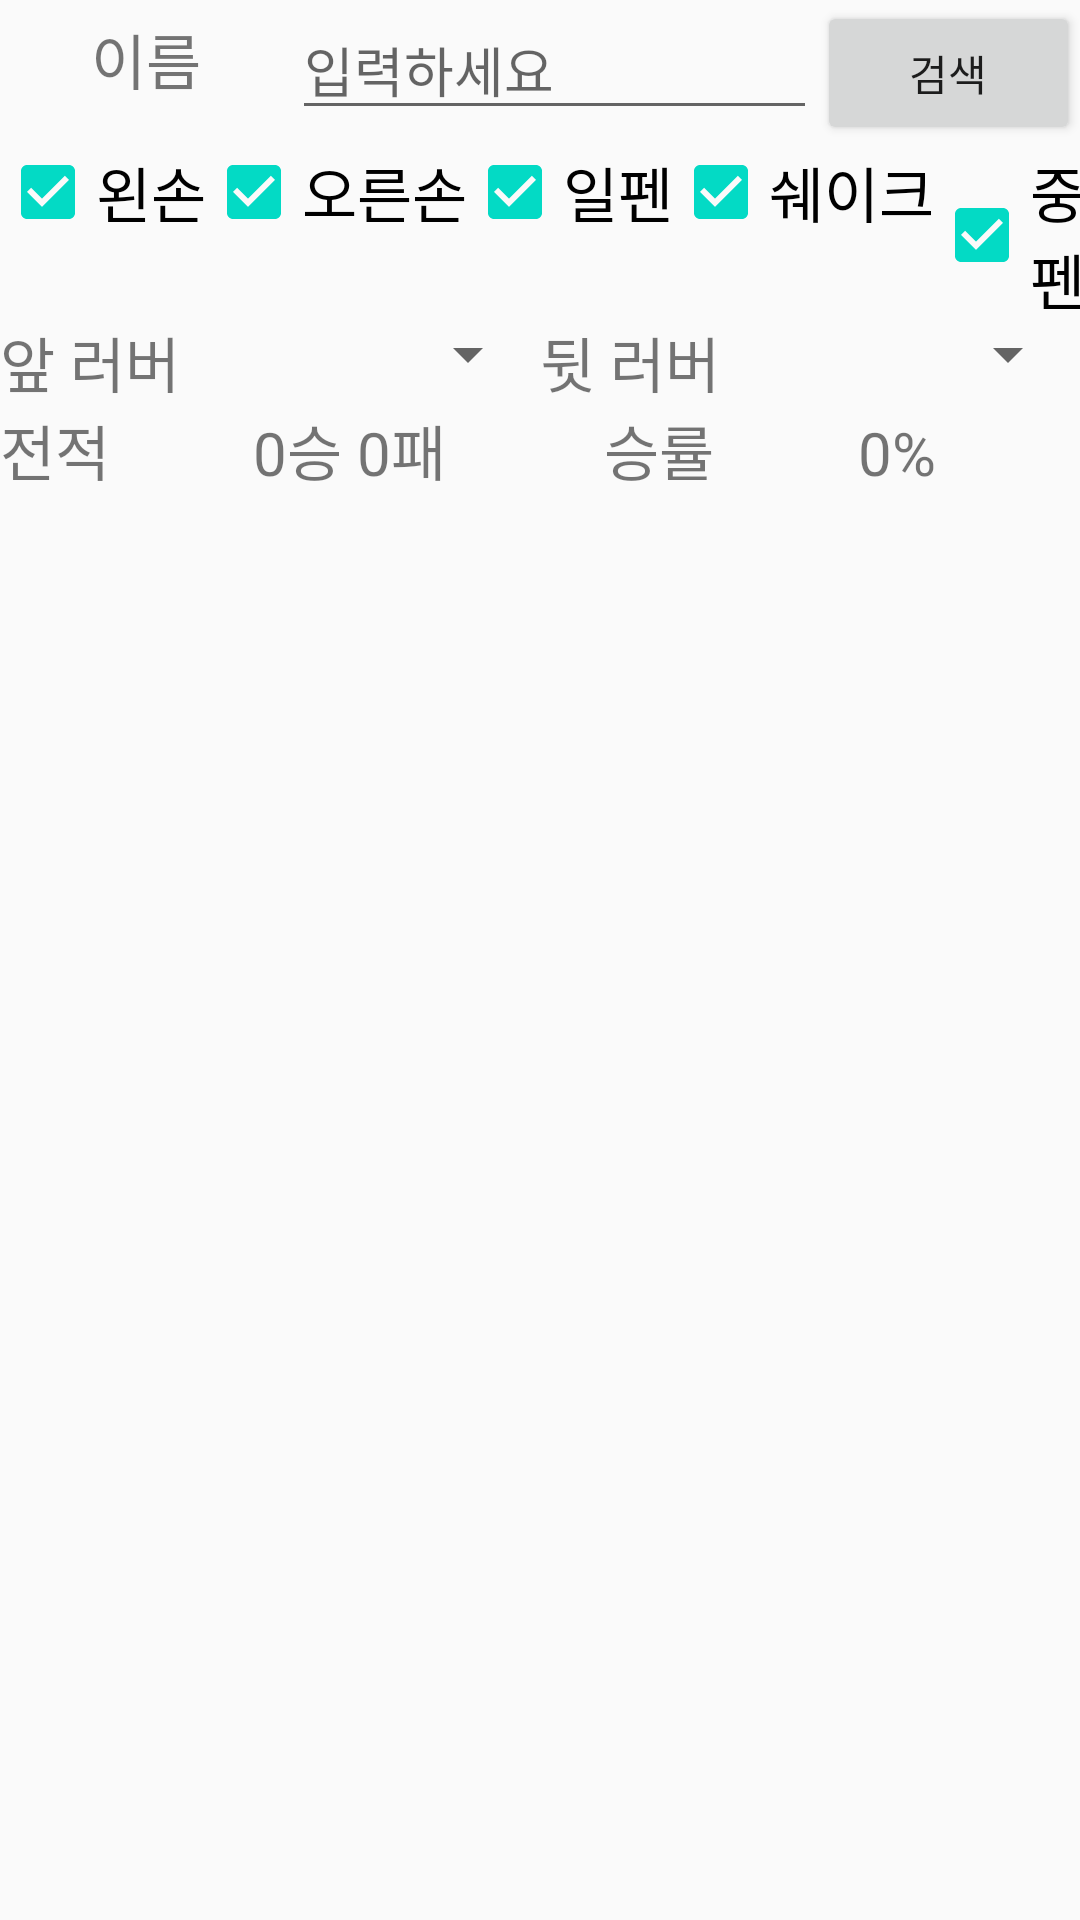

Layout XML and referenced resources for this Android screen:
<!-- AndroidManifest.xml: application theme AppTheme -->
<!-- res/layout/activity_match.xml -->
<?xml version="1.0" encoding="utf-8"?>
<android.support.constraint.ConstraintLayout xmlns:android="http://schemas.android.com/apk/res/android"
    xmlns:app="http://schemas.android.com/apk/res-auto"
    xmlns:tools="http://schemas.android.com/tools"
    android:layout_width="match_parent"
    android:layout_height="match_parent"
    tools:context="kcat.org.pingpongdiary.MatchActivity">


    <LinearLayout
        android:id="@+id/searchLayout"
        android:layout_width="match_parent"
        android:layout_height="wrap_content"
        app:layout_constraintStart_toStartOf="parent"
        app:layout_constraintTop_toTopOf="parent"
        android:orientation="horizontal"
        android:focusable="true"
        >
        <TextView
            android:layout_width="0dp"
            android:layout_height="match_parent"
            android:text="이름"
            android:textAlignment="center"
            android:layout_margin="5dp"
            android:layout_weight="1"
            android:textSize="20sp" />

        <EditText
            android:layout_weight="2"
            android:layout_width="0dp"
            android:layout_height="wrap_content"
            android:hint="입력하세요"

            />

        <Button
            android:id="@+id/searchBtn"
            android:layout_width="0dp"
            android:layout_height="wrap_content"
            android:layout_weight="1"
            android:text="검색"
            />

    </LinearLayout>

    <LinearLayout
        android:id="@+id/typeLayout"
        android:layout_width="match_parent"
        app:layout_constraintTop_toBottomOf="@+id/searchLayout"
        android:layout_height="wrap_content">
        <CheckBox
            android:id="@+id/leftHand"
            android:layout_width="wrap_content"
            android:layout_height="wrap_content"
            android:checked="true"
            android:textSize="20sp"
            android:text="왼손"/>
        <CheckBox
            android:id="@+id/rightHand"
            android:layout_width="wrap_content"
            android:layout_height="wrap_content"
            android:checked="true"
            android:textSize="20sp"
            android:text="오른손"/>
        <CheckBox
            android:id="@+id/jPenholder"
            android:layout_width="wrap_content"
            android:layout_height="wrap_content"
            android:checked="true"
            android:textSize="20sp"
            android:text="일펜"/>
        <CheckBox
            android:id="@+id/shakeHand"
            android:layout_width="wrap_content"
            android:layout_height="wrap_content"
            android:checked="true"
            android:textSize="20sp"
            android:text="쉐이크"/>
        <CheckBox
            android:id="@+id/cPenholder"
            android:layout_width="wrap_content"
            android:layout_height="wrap_content"
            android:checked="true"
            android:textSize="20sp"
            android:text="중펜"/>
    </LinearLayout>
    <LinearLayout
        android:id="@+id/rubberLayout"
        android:layout_width="match_parent"
        app:layout_constraintTop_toBottomOf="@+id/typeLayout"
        android:layout_height="wrap_content">
        <TextView
            android:layout_width="wrap_content"
            android:layout_height="wrap_content"
            android:layout_weight="1"
            android:textSize="20sp"
            android:text="앞 러버"
            />
        <Spinner
            android:id="@+id/frontRubber"
            android:layout_width="wrap_content"
            android:layout_height="wrap_content"
            android:layout_weight="1"
            />
        <TextView
            android:layout_width="wrap_content"
            android:layout_height="wrap_content"
            android:layout_weight="1"
            android:text="뒷 러버"
            android:textSize="20sp"
            />
        <Spinner
            android:id="@+id/backRubber"
            android:layout_width="wrap_content"
            android:layout_height="wrap_content"
            android:layout_weight="1"

            />
    </LinearLayout>

    <LinearLayout
        android:id="@+id/infoLayout"
        android:layout_width="match_parent"
        app:layout_constraintTop_toBottomOf="@+id/rubberLayout"
        android:layout_height="wrap_content">
        <TextView
            android:layout_width="wrap_content"
            android:layout_height="wrap_content"
            android:layout_weight="1"
            android:textSize="20sp"
            android:text="전적"
            />

        <TextView
            android:id="@+id/tv_recordBox"
            android:layout_width="wrap_content"
            android:layout_height="wrap_content"
            android:layout_weight="1"
            android:textSize="20sp"
            android:text="0승 0패 "
            />
        <TextView
            android:layout_width="wrap_content"
            android:layout_height="wrap_content"
            android:layout_weight="1"
            android:textSize="20sp"
            android:text="승률"
            />
        <TextView
            android:id="@+id/tv_winRecord"
            android:layout_width="wrap_content"
            android:layout_height="wrap_content"
            android:layout_weight="1"
            android:textSize="20sp"
            android:text="0%"
            />
    </LinearLayout>
    <LinearLayout
        android:id="@+id/matchListLayout"
        android:layout_width="match_parent"
        android:layout_height="wrap_content"
        app:layout_constraintStart_toStartOf="@+id/infoLayout"
        app:layout_constraintTop_toBottomOf="@+id/infoLayout">

        <ListView
            android:id="@+id/matchList"
            android:layout_width="match_parent"
            android:layout_height="500dp"

            android:scrollbars="vertical" />
    </LinearLayout>

    <LinearLayout
        android:id="@+id/linearLayout2"
        android:layout_width="0dp"
        android:layout_height="wrap_content"
        android:orientation="horizontal"
        app:layout_constraintEnd_toEndOf="parent"
        app:layout_constraintStart_toStartOf="parent"
        app:layout_constraintTop_toBottomOf="@+id/matchListLayout">

        <Button
            android:id="@+id/registerMatch"
            android:layout_width="0dp"
            android:layout_height="wrap_content"
            android:layout_weight="1"
            android:text="경기등록" />

        <Button
            android:id="@+id/showMore"
            android:layout_width="0dp"
            android:layout_height="wrap_content"
            android:layout_weight="1"
            android:text="더보기" />
    </LinearLayout>


</android.support.constraint.ConstraintLayout>
<!-- resources referenced by this layout -->
<resources>
  <style name="AppTheme" parent="Theme.AppCompat.Light.DarkActionBar">
          
          <item name="colorPrimary">@color/colorPrimary</item>
          <item name="colorPrimaryDark">@color/colorPrimaryDark</item>
          <item name="colorAccent">@color/colorAccent</item>
      </style>
  <!-- not gathered from this repository: default colours our renderer supplied (Android Studio template values) -->
  <color name="colorPrimary">#FF6200EE</color>
  <color name="colorPrimaryDark">#FF3700B3</color>
  <color name="colorAccent">#FF03DAC5</color>
</resources>
